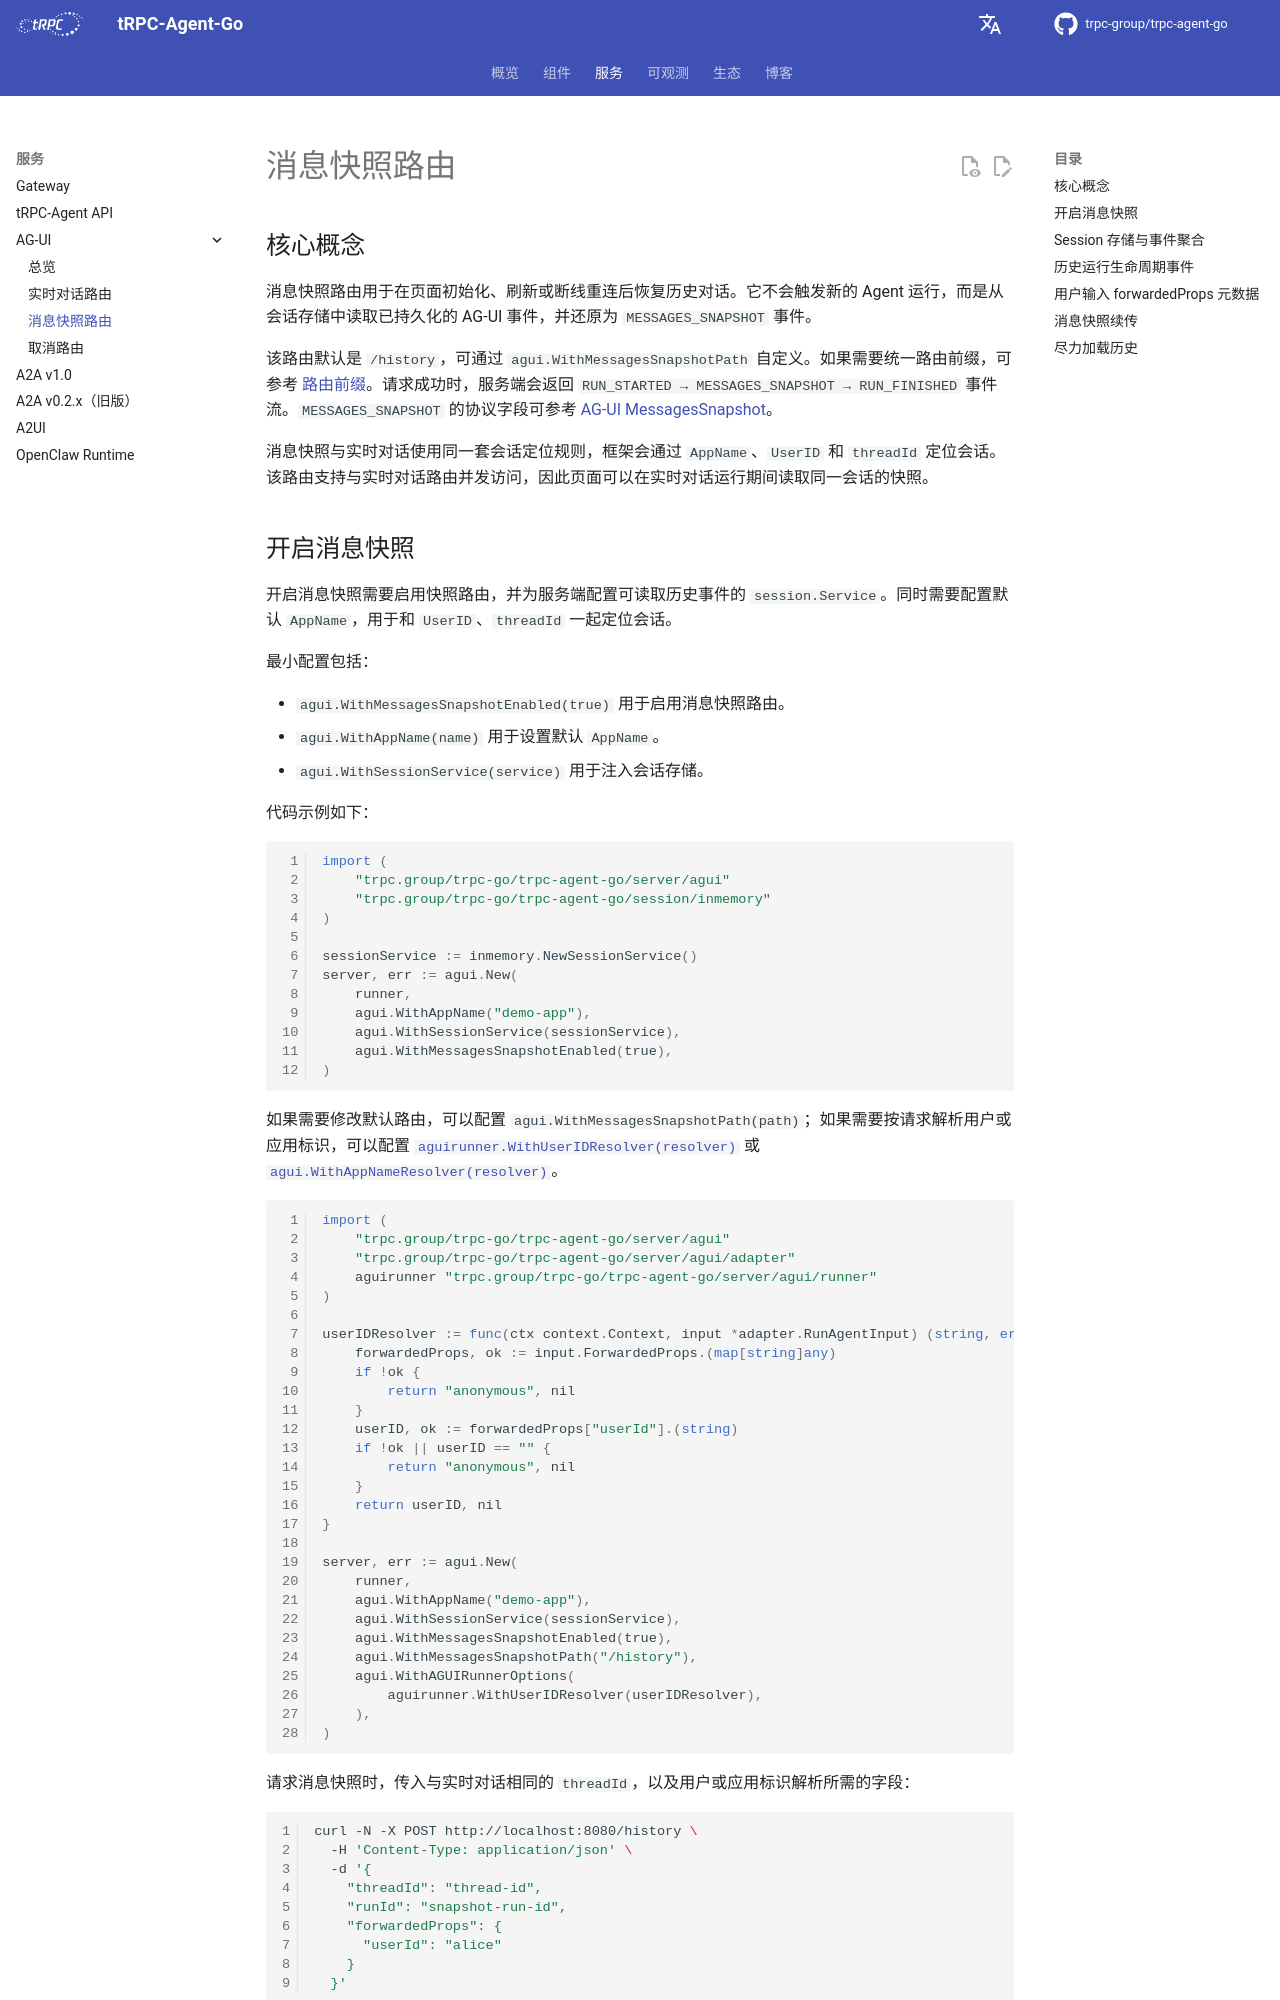

repository: trpc-group/trpc-agent-go · page: zh/agui/history/index.html · generator: mkdocs

# 消息快照路由

## 核心概念

消息快照路由用于在页面初始化、刷新或断线重连后恢复历史对话。它不会触发新的 Agent 运行，而是从会话存储中读取已持久化的 AG-UI 事件，并还原为 `MESSAGES_SNAPSHOT` 事件。

该路由默认是 `/history`，可通过 `agui.WithMessagesSnapshotPath` 自定义。如果需要统一路由前缀，可参考 [路由前缀](index.md#路由前缀)。请求成功时，服务端会返回 `RUN_STARTED → MESSAGES_SNAPSHOT → RUN_FINISHED` 事件流。`MESSAGES_SNAPSHOT` 的协议字段可参考 [AG-UI MessagesSnapshot](https://docs.ag-ui.com/concepts/events#messagessnapshot)。

消息快照与实时对话使用同一套会话定位规则，框架会通过 `AppName`、`UserID` 和 `threadId` 定位会话。该路由支持与实时对话路由并发访问，因此页面可以在实时对话运行期间读取同一会话的快照。
